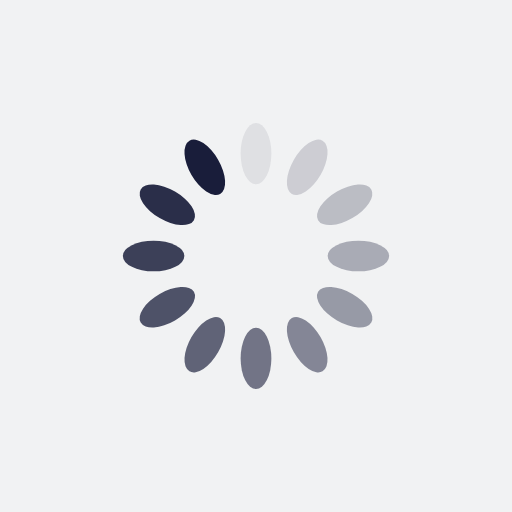
t = 0.00 s
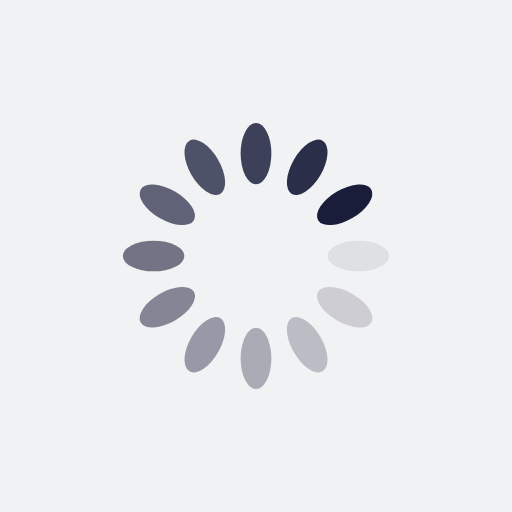
t = 0.25 s
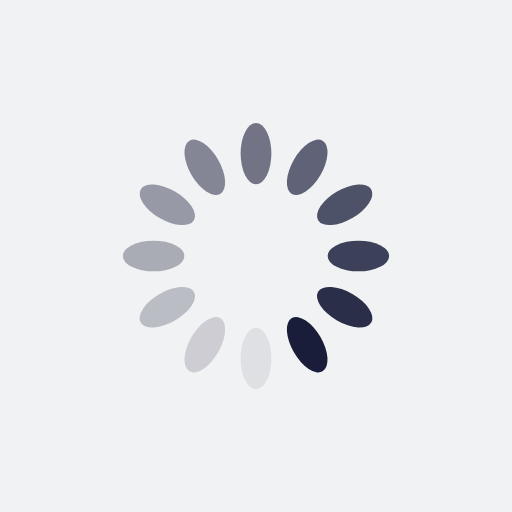
t = 0.50 s
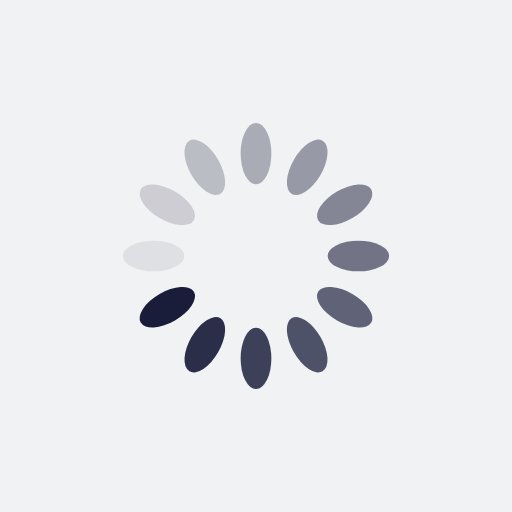
t = 0.75 s

The animated SVG that drew these frames (rendered in a browser with its animation timeline set to each time). Animation: 12 SMIL elements (animate=12); one cycle of 1.00 s, repeats indefinitely.

<?xml version="1.0" encoding="utf-8"?>
<svg xmlns="http://www.w3.org/2000/svg" xmlns:xlink="http://www.w3.org/1999/xlink" style="margin: auto; background: rgb(241, 242, 243); display: block; shape-rendering: auto;" width="200px" height="200px" viewBox="0 0 100 100" preserveAspectRatio="xMidYMid">
<g transform="rotate(0 50 50)">
  <rect x="47" y="24" rx="3" ry="6" width="6" height="12" fill="#191d3a">
    <animate attributeName="opacity" values="1;0" keyTimes="0;1" dur="1s" begin="-0.9166666666666666s" repeatCount="indefinite"></animate>
  </rect>
</g><g transform="rotate(30 50 50)">
  <rect x="47" y="24" rx="3" ry="6" width="6" height="12" fill="#191d3a">
    <animate attributeName="opacity" values="1;0" keyTimes="0;1" dur="1s" begin="-0.8333333333333334s" repeatCount="indefinite"></animate>
  </rect>
</g><g transform="rotate(60 50 50)">
  <rect x="47" y="24" rx="3" ry="6" width="6" height="12" fill="#191d3a">
    <animate attributeName="opacity" values="1;0" keyTimes="0;1" dur="1s" begin="-0.75s" repeatCount="indefinite"></animate>
  </rect>
</g><g transform="rotate(90 50 50)">
  <rect x="47" y="24" rx="3" ry="6" width="6" height="12" fill="#191d3a">
    <animate attributeName="opacity" values="1;0" keyTimes="0;1" dur="1s" begin="-0.6666666666666666s" repeatCount="indefinite"></animate>
  </rect>
</g><g transform="rotate(120 50 50)">
  <rect x="47" y="24" rx="3" ry="6" width="6" height="12" fill="#191d3a">
    <animate attributeName="opacity" values="1;0" keyTimes="0;1" dur="1s" begin="-0.5833333333333334s" repeatCount="indefinite"></animate>
  </rect>
</g><g transform="rotate(150 50 50)">
  <rect x="47" y="24" rx="3" ry="6" width="6" height="12" fill="#191d3a">
    <animate attributeName="opacity" values="1;0" keyTimes="0;1" dur="1s" begin="-0.5s" repeatCount="indefinite"></animate>
  </rect>
</g><g transform="rotate(180 50 50)">
  <rect x="47" y="24" rx="3" ry="6" width="6" height="12" fill="#191d3a">
    <animate attributeName="opacity" values="1;0" keyTimes="0;1" dur="1s" begin="-0.4166666666666667s" repeatCount="indefinite"></animate>
  </rect>
</g><g transform="rotate(210 50 50)">
  <rect x="47" y="24" rx="3" ry="6" width="6" height="12" fill="#191d3a">
    <animate attributeName="opacity" values="1;0" keyTimes="0;1" dur="1s" begin="-0.3333333333333333s" repeatCount="indefinite"></animate>
  </rect>
</g><g transform="rotate(240 50 50)">
  <rect x="47" y="24" rx="3" ry="6" width="6" height="12" fill="#191d3a">
    <animate attributeName="opacity" values="1;0" keyTimes="0;1" dur="1s" begin="-0.25s" repeatCount="indefinite"></animate>
  </rect>
</g><g transform="rotate(270 50 50)">
  <rect x="47" y="24" rx="3" ry="6" width="6" height="12" fill="#191d3a">
    <animate attributeName="opacity" values="1;0" keyTimes="0;1" dur="1s" begin="-0.16666666666666666s" repeatCount="indefinite"></animate>
  </rect>
</g><g transform="rotate(300 50 50)">
  <rect x="47" y="24" rx="3" ry="6" width="6" height="12" fill="#191d3a">
    <animate attributeName="opacity" values="1;0" keyTimes="0;1" dur="1s" begin="-0.08333333333333333s" repeatCount="indefinite"></animate>
  </rect>
</g><g transform="rotate(330 50 50)">
  <rect x="47" y="24" rx="3" ry="6" width="6" height="12" fill="#191d3a">
    <animate attributeName="opacity" values="1;0" keyTimes="0;1" dur="1s" begin="0s" repeatCount="indefinite"></animate>
  </rect>
</g>
<!-- [ldio] generated by https://loading.io/ --></svg>
